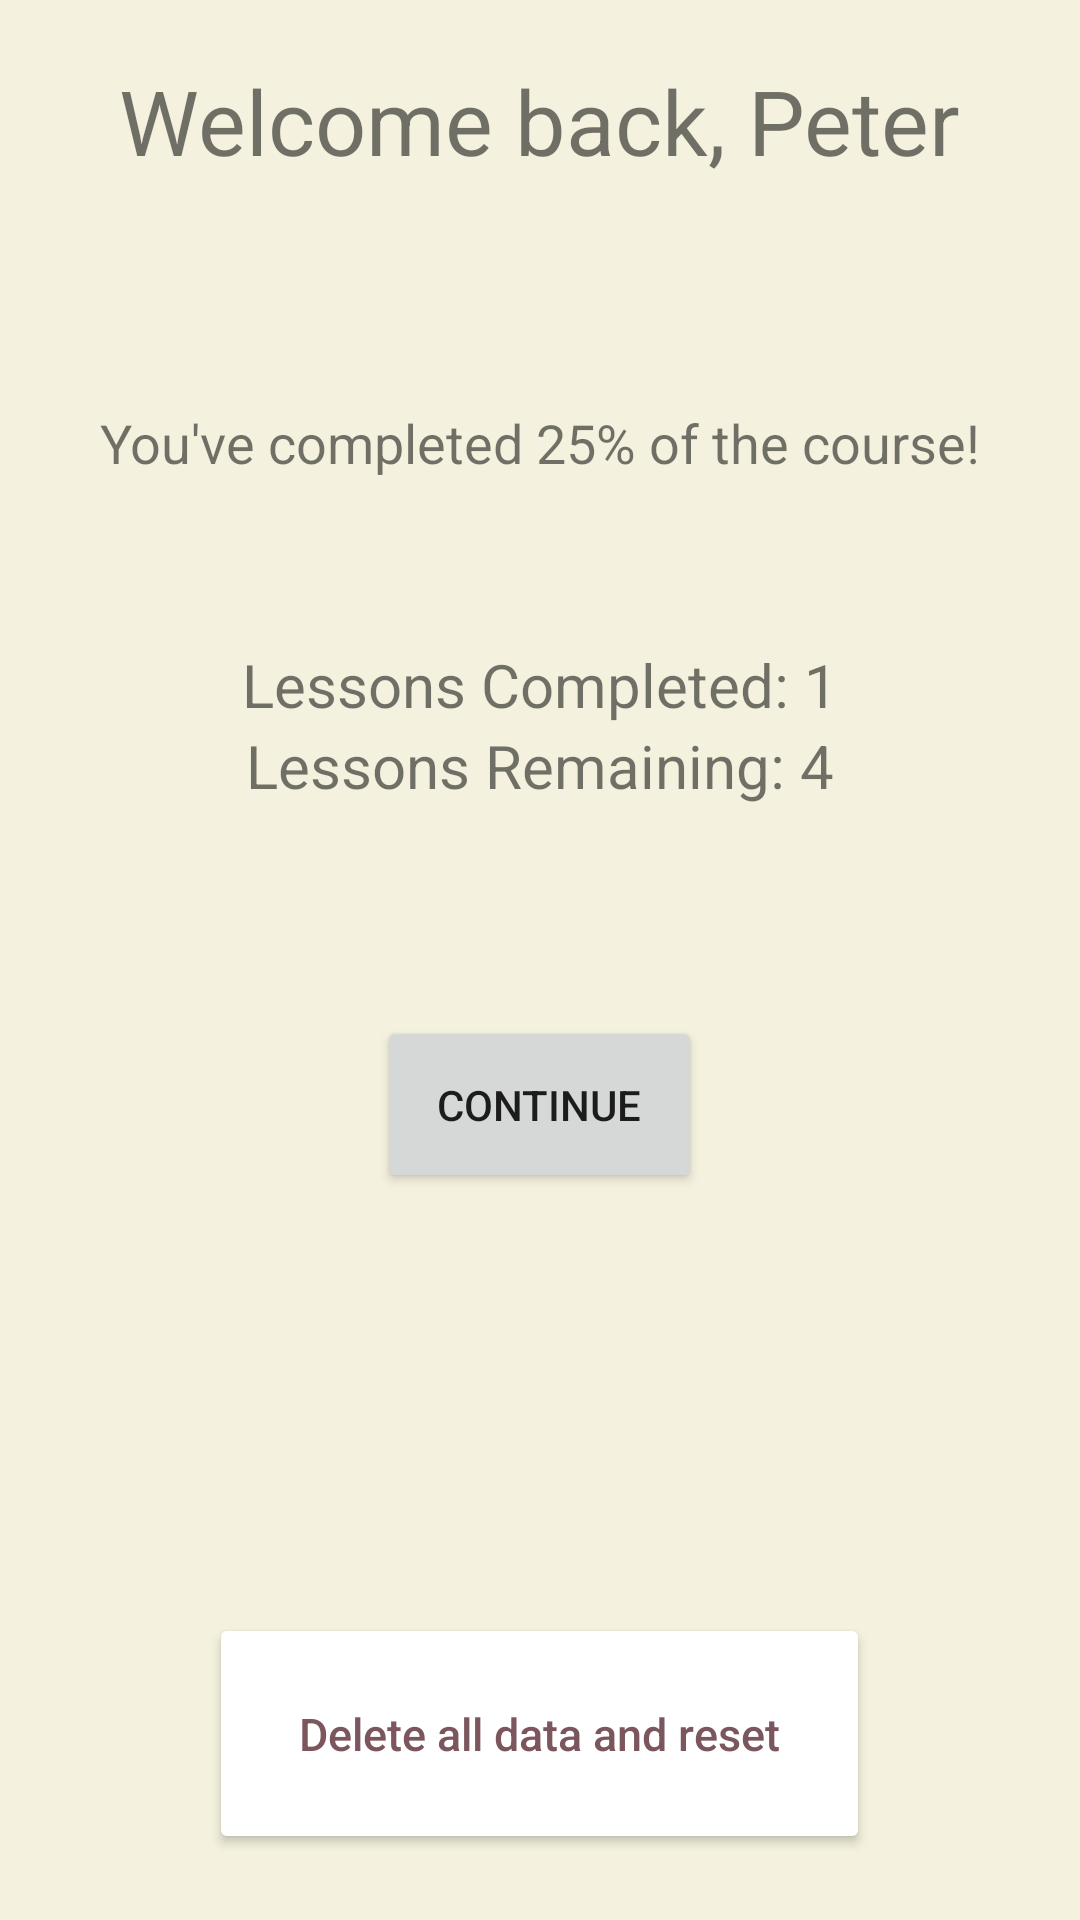

Reconstruct the res/layout file that produces this screen, plus the resources it refers to.
<!-- AndroidManifest.xml: application theme Theme.GBCProjectGp1 -->
<!-- res/layout/activity_welcome_back.xml -->
<?xml version="1.0" encoding="utf-8"?>
<LinearLayout xmlns:android="http://schemas.android.com/apk/res/android"
    xmlns:app="http://schemas.android.com/apk/res-auto"
    xmlns:tools="http://schemas.android.com/tools"
    android:layout_width="match_parent"
    android:layout_height="match_parent"
    android:orientation="vertical"
    android:layout_margin="8dp"
    tools:context=".WelcomeBackActivity">
    <TextView
        android:id="@+id/tv_welcome_back"
        android:layout_width="wrap_content"
        android:layout_height="wrap_content"
        android:text="Welcome back, Peter"
        android:textSize="30sp"
        android:padding="20dp"
        android:layout_marginBottom="50dp"
        android:layout_gravity="center"/>

    <TextView
        android:id="@+id/tv_progress"
        android:layout_width="wrap_content"
        android:layout_height="wrap_content"
        android:layout_gravity="center"
        android:padding="5dp"
        android:layout_marginBottom="50dp"
        android:text="You've completed 25% of the course!"
        android:textSize="18sp"/>

    <TextView
        android:id="@+id/tv_completed"
        android:layout_width="wrap_content"
        android:layout_height="wrap_content"
        android:text="Lessons Completed: 1"
        android:layout_gravity="center_horizontal"
        android:textSize="20sp"/>
    <TextView
        android:id="@+id/tv_remaining"
        android:layout_width="wrap_content"
        android:layout_height="wrap_content"
        android:layout_gravity="center_horizontal"
        android:textSize="20sp"
        android:layout_marginBottom="50dp"
        android:text="Lessons Remaining: 4"/>

    <Button
        android:id="@+id/continue_btn"
        android:layout_width="wrap_content"
        android:layout_height="wrap_content"
        android:layout_gravity="center_horizontal"
        android:layout_margin="20dp"
        android:padding="20dp"
        android:text="@string/continue_btn" />

    <Button
        android:id="@+id/reset_btn"
        android:layout_width="wrap_content"
        android:layout_height="wrap_content"
        android:layout_marginTop="120dp"
        android:text="@string/delete_all_data_and_reset"
        android:textAllCaps="false"
        android:layout_gravity="center_horizontal"
        android:backgroundTint="@color/white"
        android:textColor="@color/DeepTaupe_6"
        android:padding="30dp"
        android:textSize="15sp"/>

</LinearLayout>
<!-- resources referenced by this layout -->
<resources>
  <color name="DeepTaupe_6">#7B565D</color>
  <color name="white">#FFFFFFFF</color>
  <string name="continue_btn">Continue</string>
  <string name="delete_all_data_and_reset">Delete all data and reset</string>
  <style name="Theme.GBCProjectGp1" parent="Theme.MaterialComponents.DayNight.DarkActionBar">
          
          <item name="colorPrimary">@color/GreenSheen_11</item>
          <item name="colorPrimaryVariant">@color/DeepTaupe_6</item>
          <item name="colorOnPrimary">@color/white</item>
          
          <item name="colorSecondary">@color/DeepChampagne_14</item>
          <item name="colorSecondaryVariant">@color/Ecru_13</item>
          <item name="colorOnSecondary">@color/black</item>
          
          <item name="android:statusBarColor">?attr/colorPrimaryVariant</item>
          
          <item name="android:windowBackground">@color/EggShell_1</item>
      </style>
  <color name="GreenSheen_11">#81B29A</color>
  <color name="DeepChampagne_14">#F2CC8F</color>
  <color name="Ecru_13">#D6C692</color>
  <color name="black">#FF000000</color>
  <color name="EggShell_1">#F4F1DE</color>
</resources>
